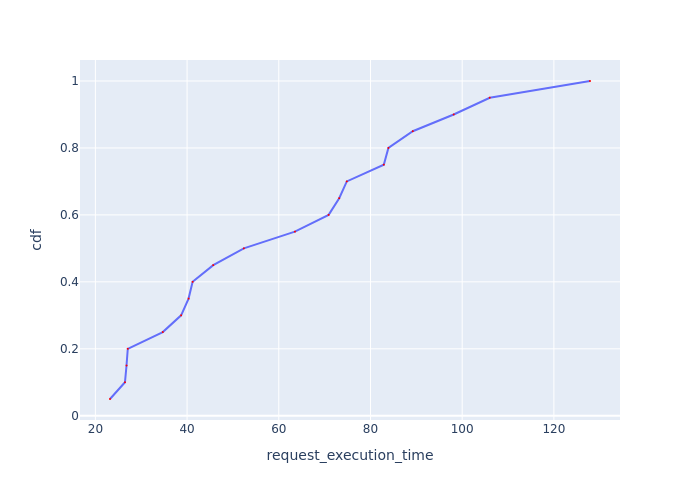

The file beside this chart, header and first rows:
Request Id, request_execution_time, cdf
0_16, 23.19, 0.05
0_18, 26.45, 0.1
0_17, 26.79, 0.15
0_2, 27.06, 0.2
0_6, 34.7, 0.25
0_0, 38.7, 0.3
0_13, 40.32, 0.35
0_4, 41.21, 0.4
0_11, 45.71, 0.45
0_14, 52.38, 0.5
0_3, 63.51, 0.55
0_9, 70.87, 0.6
0_5, 73.18, 0.65
0_12, 74.83, 0.7
0_8, 82.9, 0.75
0_15, 83.91, 0.8
0_19, 89.23, 0.85
0_1, 98.15, 0.9
0_10, 106, 0.95
0_7, 127.9, 1.0
